Run: headless pygame with SDL's dummy video driver; simulated clock (each Clock.tick advances the game by its frame time, no real sleeping); random seed 0; keys injected as events and as key.get_pressed() state; no mouse input; restart key C tapped at the start of phases 3 and 4.
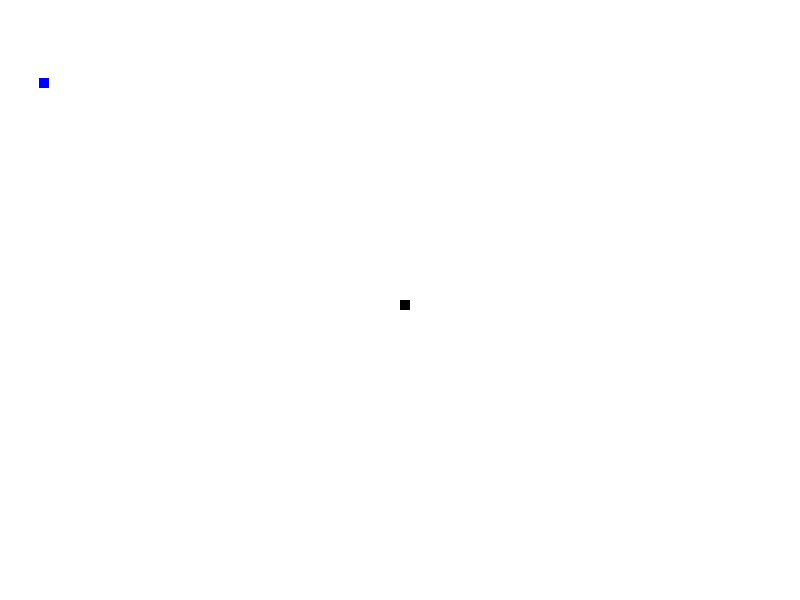
Frame 1 of 4 · flips 1–60 · no input
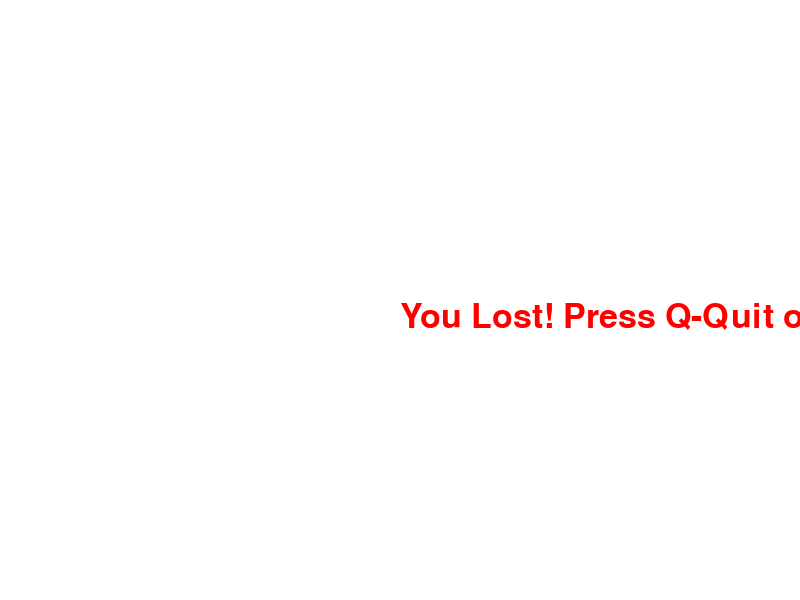
Frame 2 of 4 · flips 61–180 · tapped SPACE, RETURN · held RIGHT (→), D
Frame 3 of 4 · flips 181–300 · tapped C · held DOWN (↓), S · screen unchanged from frame 2, image omitted
Frame 4 of 4 · flips 301–420 · tapped C · held LEFT (←), A, UP (↑), W · screen unchanged from frame 3, image omitted

The pygame program that drew these frames:

import pygame
import time
import random

pygame.init()

white = (255,255,255)
blue = (0,0,255)
red = (255,0,0)
black = (0,0,0)

disWidth = 800
disHeight = 600

dis = pygame.display.set_mode((disWidth, disHeight))
pygame.display.set_caption('Snake Game by Glen')

clock = pygame.time.Clock()

snakeBlock = 10
snakeSpeed = 30

fontStyle = pygame.font.SysFont(None, 50)

def message(msg,color):
    mesg = fontStyle.render(msg, True, color)
    dis.blit(mesg, [disWidth/2, disHeight/2])

def gameLoop():
    gameOver = False
    gameClose = False

    x1 = disWidth / 2
    y1 = disHeight / 2

    x1Change = 0
    y1Change = 0

    foodx = round(random.randrange(0, disWidth - snakeBlock) / 10.0)
    foody = round(random.randrange(0, disWidth - snakeBlock) / 10.0)

    while not gameOver:
        while gameClose == True:
            dis.fill(white)
            message("You Lost! Press Q-Quit or C-Play Again", red)
            pygame.display.update()

            for event in pygame.event.get():
                if event.type == pygame.KEYDOWN:
                    if event.type == pygame.K_q:
                        gameOver = True
                        gameClose = False
                    if event.type == pygame.K_c:
                        gameLoop()

        for event in pygame.event.get():
            if event.type == pygame.QUIT:
                gameOver = True
            if event.type == pygame.KEYDOWN:
                if event.key == pygame.K_LEFT:
                    x1Change = -snakeBlock
                    y1Change = 0
                elif event.key == pygame.K_RIGHT:
                    x1Change = snakeBlock
                    y1Change = 0
                elif event.key == pygame.K_UP:
                    x1Change = 0
                    y1Change = -snakeBlock
                elif event.key == pygame.K_DOWN:
                    x1Change = 0
                    y1Change = snakeBlock

        if x1 >= disWidth or x1 < 0 or y1 >+ disHeight or y1 < 0:
            gameClose = True
    
        x1 += x1Change
        y1 += y1Change
        dis.fill(white)
        pygame.draw.rect(dis, blue, [foodx, foody, snakeBlock, snakeBlock])
        pygame.draw.rect(dis, black, [x1,y1, snakeBlock, snakeBlock])

        pygame.display.update()

        if x1 == foodx and y1 == foody:
            print("Yummy!!")

        clock.tick(snakeSpeed)

    pygame.quit()
    quit()

gameLoop()
